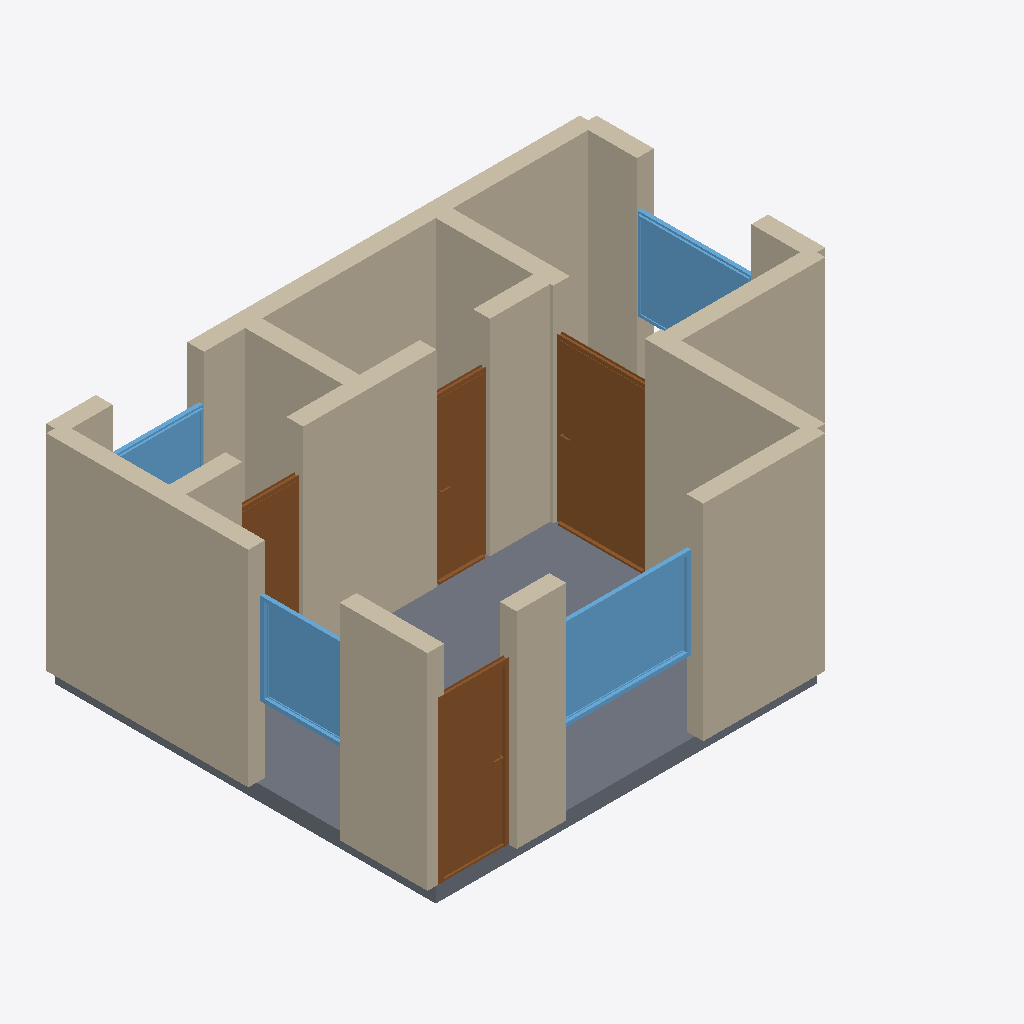
Isometric view of an IFC building model (IFC-SPF (STEP), schema IFC4, length unit metre), seen from the south-west, elements coloured by IFC class: 18 walls (beige), 4 doors (brown), 4 windows (light blue), 1 slab (grey).
Extent 7.2 m × 5.2 m × 2.9 m (x, y, z). Storeys (1): Ground Floor at 0.00 m. Elements (28): 18 IfcWall, 5 IfcWindow, 4 IfcDoor, 1 IfcSlab.

HEADER;
FILE_DESCRIPTION(('ViewDefinition[DesignTransferView]'),'2;1');
FILE_NAME('/dev/null','2026-05-05T15:30:16+05:30',(''),(''),'IfcOpenShell 0.8.5','IfcOpenShell 0.8.5','Nobody');
FILE_SCHEMA(('IFC4'));
ENDSEC;
DATA;
#1=IFCPROJECT('08lf9LgTHEmOyRz6Psm_EK',$,'A modern Hamburg Eppendorf or Winterhude Einzimmer with an L',$,$,$,$,(#10),#5);
#12=IFCSITE('0PB3VBv9D6nAFe_vI3p9Bx',$,'Site',$,$,$,$,$,$,$,$,$,$,$);
#13=IFCBUILDING('1KvfTtC2b5uBqoS09xjEV6',$,'Building',$,$,$,$,$,$,$,$,$);
#16=IFCBUILDINGSTOREY('3pzBjrqeT3yfGfjgWmAd6D',$,'Ground Floor',$,$,#22,$,$,$,$);
#200=IFCWALL('0whYKb4wT8i8Ko6ELL5Vh9',$,'Exterior Wall',$,$,#221,#216,$,$);
#1140=IFCSLAB('0nFlzC98X1E9CwaSJTF1la',$,'Floor',$,$,#1157,#1152,$,.FLOOR.);
#156=IFCWALL('1OY17UGUz6IfAGj6uRdOaJ',$,'Exterior Wall',$,$,#177,#172,$,$);
#46=IFCWALL('2J2B9AJa53bAaWVKAfLnan',$,'Exterior Wall',$,$,#67,#62,$,$);
#222=IFCWALL('2CQlTWZO17MOnlMtFsUcTB',$,'Exterior Wall',$,$,#243,#238,$,$);
#354=IFCWALL('3mKOTHz8H8sOfZAA2TCTrp',$,'Interior Wall',$,$,#375,#370,$,$);
#505=IFCDOOR('3Gu4lUcGj9LPV2pdqFUo4i',$,'Door',$,$,#589,#584,$,2.1,1.2,$,$,$);
#332=IFCWALL('3JLR7GeRbFW9k1sJwcm727',$,'Interior Wall',$,$,#353,#348,$,$);
#68=IFCWALL('2a8HiepB5DMuCieO$DcQvD',$,'Exterior Wall',$,$,#89,#84,$,$);
#288=IFCWALL('0DA$8yGF1B9B3tfiNLsuDC',$,'Interior Wall',$,$,#309,#304,$,$);
#23=IFCWALL('3RLiAjp9b2yQe7Jakevg1X',$,'Exterior Wall',$,$,#45,#39,$,$);
#90=IFCWALL('1SBKL0LEn25RJBYP7XUyYW',$,'Exterior Wall',$,$,#111,#106,$,$);
#760=IFCWINDOW('0980oWpN91rQF3Mp5NStpD',$,'Window',$,$,#814,#809,$,1.2,1.8,$,$,$);
#420=IFCDOOR('1He9pUh8D8yAQFcyYBU8wm',$,'Door',$,$,#504,#499,$,2.1,0.9,$,$,$);
#134=IFCWALL('2ndaoNXND3FRGTCX3JMwH5',$,'Exterior Wall',$,$,#155,#150,$,$);
#398=IFCWALL('2Qgv$QgdLB2eQeRm60XFRg',$,'Interior Wall',$,$,#419,#414,$,$);
#376=IFCWALL('29wczVenr1nfMT92qNU3eV',$,'Interior Wall',$,$,#397,#392,$,$);
#675=IFCDOOR('1VyKk9LBrEWAx81_wC5cn$',$,'Door',$,$,#759,#754,$,2.1,0.7,$,$,$);
#815=IFCWINDOW('1lTHCHIfTFyvCze7$PiJat',$,'Window',$,$,#869,#864,$,1.2,1.2,$,$,$);
#980=IFCWINDOW('0pitva3Bv2$v21i73rP0H8',$,'Window',$,$,#1034,#1029,$,1.2,1.5,$,$,$);
#590=IFCDOOR('3XDAFwZNfACPmYNRNrOv57',$,'Door',$,$,#674,#669,$,2.1,0.8,$,$,$);
#870=IFCWINDOW('17GiX1kWLDyg1OpjkKRatN',$,'Window',$,$,#924,#919,$,1.2,1.2,$,$,$);
#310=IFCWALL('0c6KOFzyzDtf6YGTLEjBB0',$,'Interior Wall',$,$,#331,#326,$,$);
#244=IFCWALL('22HosMQbLEZeCCdsMmAjHQ',$,'Interior Wall',$,$,#265,#260,$,$);
#266=IFCWALL('0izxod5I5BQ88q8nAm93f3',$,'Interior Wall',$,$,#287,#282,$,$);
#112=IFCWALL('1VlaEAX2T1dRRsNRlmPbrW',$,'Exterior Wall',$,$,#133,#128,$,$);
#178=IFCWALL('3TK9jNu55AFQ8TpIOZgT2d',$,'Exterior Wall',$,$,#199,#194,$,$);
ENDSEC;
